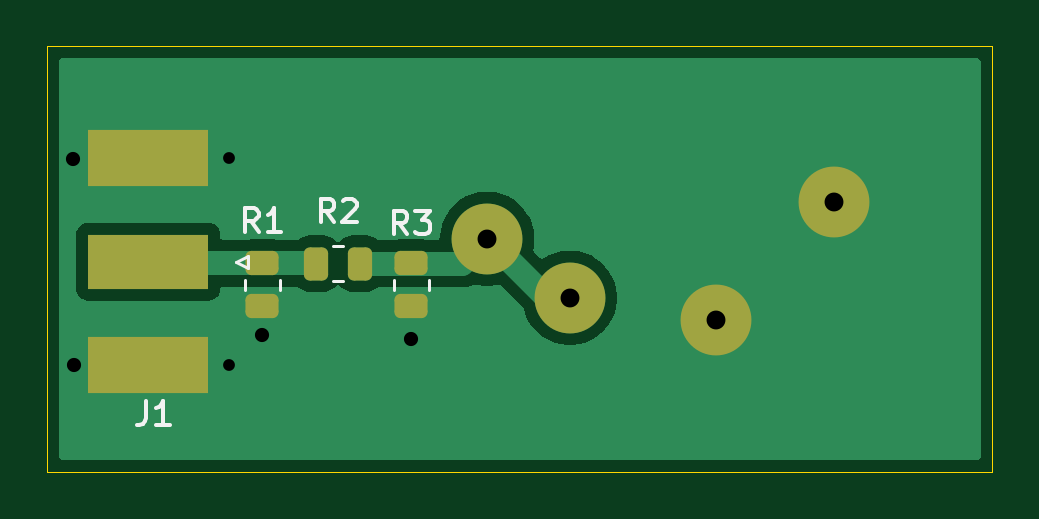
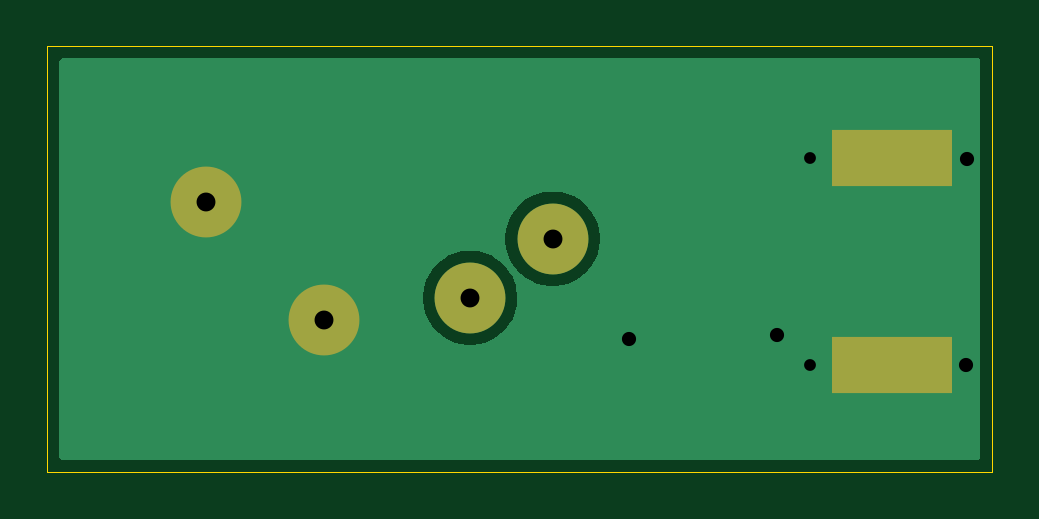
Circuit board: 13 layer files. Board 40.0 x 18.0 mm.
- bottom_copper: Tłumik-do-sondy-w-cz-B_Cu.gbr (6042 bytes)
- bottom_mask: Tłumik-do-sondy-w-cz-B_Mask.gbr (757 bytes)
- paste: Tłumik-do-sondy-w-cz-B_Paste.gbr (584 bytes)
- bottom_silk: Tłumik-do-sondy-w-cz-B_Silkscreen.gbr (479 bytes)
- outline: Tłumik-do-sondy-w-cz-Edge_Cuts.gbr (638 bytes)
- top_copper: Tłumik-do-sondy-w-cz-F_Cu.gbr (11625 bytes)
- top_mask: Tłumik-do-sondy-w-cz-F_Mask.gbr (1824 bytes)
- paste: Tłumik-do-sondy-w-cz-F_Paste.gbr (1651 bytes)
- top_silk: Tłumik-do-sondy-w-cz-F_Silkscreen.gbr (4746 bytes)
- inner_copper: Tłumik-do-sondy-w-cz-In1_Cu.gbr (5750 bytes)
- inner_copper: Tłumik-do-sondy-w-cz-In2_Cu.gbr (5750 bytes)
- drill: Tłumik-do-sondy-w-cz-NPTH.drl (281 bytes)
- drill: Tłumik-do-sondy-w-cz-PTH.drl (609 bytes)

=== bottom_copper: Tłumik-do-sondy-w-cz-B_Cu.gbr ===
%TF.GenerationSoftware,KiCad,Pcbnew,9.0.5*%
%TF.CreationDate,2025-10-20T01:08:57+02:00*%
%TF.ProjectId,T_umik-do-sondy-w-cz,5442756d-696b-42d6-946f-2d736f6e6479,rev?*%
%TF.SameCoordinates,Original*%
%TF.FileFunction,Copper,L4,Bot*%
%TF.FilePolarity,Positive*%
%FSLAX46Y46*%
G04 Gerber Fmt 4.6, Leading zero omitted, Abs format (unit mm)*
G04 Created by KiCad (PCBNEW 9.0.5) date 2025-10-20 01:08:57*
%MOMM*%
%LPD*%
G01*
G04 APERTURE LIST*
%TA.AperFunction,ComponentPad*%
%ADD10C,3.000000*%
%TD*%
%TA.AperFunction,SMDPad,CuDef*%
%ADD11R,5.080000X2.420000*%
%TD*%
%TA.AperFunction,SMDPad,CuDef*%
%ADD12R,0.950000X0.460000*%
%TD*%
%TA.AperFunction,ComponentPad*%
%ADD13C,1.000000*%
%TD*%
%TA.AperFunction,ViaPad*%
%ADD14C,1.000000*%
%TD*%
G04 APERTURE END LIST*
D10*
%TO.P,L2,1*%
%TO.N,GND*%
X128100000Y-73200000D03*
%TO.P,L2,2*%
X133100000Y-68200000D03*
%TD*%
%TO.P,L1,2*%
%TO.N,Net-(L1-Pad1)*%
X118410000Y-69750000D03*
%TO.P,L1,1*%
X121910000Y-72250000D03*
%TD*%
D11*
%TO.P,J1,2,Ext*%
%TO.N,GND*%
X104060000Y-66340000D03*
X104060000Y-75100000D03*
D12*
X107050000Y-66340000D03*
X107050000Y-75100000D03*
D13*
X107500000Y-66340000D03*
X107500000Y-75100000D03*
%TD*%
D14*
%TO.N,GND*%
X108900000Y-73800000D03*
X115200000Y-74000000D03*
X100890000Y-66360000D03*
X100910000Y-75070000D03*
%TD*%
%TA.AperFunction,Conductor*%
%TO.N,GND*%
G36*
X139242539Y-62120185D02*
G01*
X139288294Y-62172989D01*
X139299500Y-62224500D01*
X139299500Y-78975500D01*
X139279815Y-79042539D01*
X139227011Y-79088294D01*
X139175500Y-79099500D01*
X100424500Y-79099500D01*
X100357461Y-79079815D01*
X100311706Y-79027011D01*
X100300500Y-78975500D01*
X100300500Y-72118872D01*
X119909500Y-72118872D01*
X119909500Y-72381127D01*
X119936123Y-72583339D01*
X119943730Y-72641116D01*
X120011602Y-72894418D01*
X120011605Y-72894428D01*
X120111953Y-73136690D01*
X120111958Y-73136700D01*
X120243075Y-73363803D01*
X120402718Y-73571851D01*
X120402726Y-73571860D01*
X120588140Y-73757274D01*
X120588148Y-73757281D01*
X120796196Y-73916924D01*
X121023299Y-74048041D01*
X121023309Y-74048046D01*
X121265571Y-74148394D01*
X121265581Y-74148398D01*
X121518884Y-74216270D01*
X121778880Y-74250500D01*
X121778887Y-74250500D01*
X122041113Y-74250500D01*
X122041120Y-74250500D01*
X122301116Y-74216270D01*
X122554419Y-74148398D01*
X122796697Y-74048043D01*
X123023803Y-73916924D01*
X123231851Y-73757282D01*
X123231855Y-73757277D01*
X123231860Y-73757274D01*
X123417274Y-73571860D01*
X123417277Y-73571855D01*
X123417282Y-73571851D01*
X123576924Y-73363803D01*
X123708043Y-73136697D01*
X123808398Y-72894419D01*
X123876270Y-72641116D01*
X123910500Y-72381120D01*
X123910500Y-72118880D01*
X123876270Y-71858884D01*
X123808398Y-71605581D01*
X123730254Y-71416924D01*
X123708046Y-71363309D01*
X123708041Y-71363299D01*
X123576924Y-71136196D01*
X123417281Y-70928148D01*
X123417274Y-70928140D01*
X123231860Y-70742726D01*
X123231851Y-70742718D01*
X123023803Y-70583075D01*
X122796700Y-70451958D01*
X122796690Y-70451953D01*
X122554428Y-70351605D01*
X122554421Y-70351603D01*
X122554419Y-70351602D01*
X122301116Y-70283730D01*
X122243339Y-70276123D01*
X122041127Y-70249500D01*
X122041120Y-70249500D01*
X121778880Y-70249500D01*
X121778872Y-70249500D01*
X121547772Y-70279926D01*
X121518884Y-70283730D01*
X121265581Y-70351602D01*
X121265571Y-70351605D01*
X121023309Y-70451953D01*
X121023299Y-70451958D01*
X120796196Y-70583075D01*
X120588148Y-70742718D01*
X120402718Y-70928148D01*
X120243075Y-71136196D01*
X120111958Y-71363299D01*
X120111953Y-71363309D01*
X120011605Y-71605571D01*
X120011602Y-71605581D01*
X119981944Y-71716269D01*
X119943730Y-71858885D01*
X119909500Y-72118872D01*
X100300500Y-72118872D01*
X100300500Y-69618872D01*
X116409500Y-69618872D01*
X116409500Y-69881127D01*
X116436123Y-70083339D01*
X116443730Y-70141116D01*
X116500130Y-70351605D01*
X116511602Y-70394418D01*
X116511605Y-70394428D01*
X116611953Y-70636690D01*
X116611958Y-70636700D01*
X116743075Y-70863803D01*
X116902718Y-71071851D01*
X116902726Y-71071860D01*
X117088140Y-71257274D01*
X117088148Y-71257281D01*
X117296196Y-71416924D01*
X117523299Y-71548041D01*
X117523309Y-71548046D01*
X117765571Y-71648394D01*
X117765581Y-71648398D01*
X118018884Y-71716270D01*
X118278880Y-71750500D01*
X118278887Y-71750500D01*
X118541113Y-71750500D01*
X118541120Y-71750500D01*
X118801116Y-71716270D01*
X119054419Y-71648398D01*
X119296697Y-71548043D01*
X119523803Y-71416924D01*
X119731851Y-71257282D01*
X119731855Y-71257277D01*
X119731860Y-71257274D01*
X119917274Y-71071860D01*
X119917277Y-71071855D01*
X119917282Y-71071851D01*
X120076924Y-70863803D01*
X120208043Y-70636697D01*
X120308398Y-70394419D01*
X120376270Y-70141116D01*
X120410500Y-69881120D01*
X120410500Y-69618880D01*
X120376270Y-69358884D01*
X120308398Y-69105581D01*
X120308394Y-69105571D01*
X120208046Y-68863309D01*
X120208041Y-68863299D01*
X120076924Y-68636196D01*
X119917281Y-68428148D01*
X119917274Y-68428140D01*
X119731860Y-68242726D01*
X119731851Y-68242718D01*
X119523803Y-68083075D01*
X119296700Y-67951958D01*
X119296690Y-67951953D01*
X119054428Y-67851605D01*
X119054421Y-67851603D01*
X119054419Y-67851602D01*
X118801116Y-67783730D01*
X118743339Y-67776123D01*
X118541127Y-67749500D01*
X118541120Y-67749500D01*
X118278880Y-67749500D01*
X118278872Y-67749500D01*
X118047772Y-67779926D01*
X118018884Y-67783730D01*
X117765581Y-67851602D01*
X117765571Y-67851605D01*
X117523309Y-67951953D01*
X117523299Y-67951958D01*
X117296196Y-68083075D01*
X117088148Y-68242718D01*
X116902718Y-68428148D01*
X116743075Y-68636196D01*
X116611958Y-68863299D01*
X116611953Y-68863309D01*
X116511605Y-69105571D01*
X116511602Y-69105581D01*
X116443730Y-69358885D01*
X116409500Y-69618872D01*
X100300500Y-69618872D01*
X100300500Y-62224500D01*
X100320185Y-62157461D01*
X100372989Y-62111706D01*
X100424500Y-62100500D01*
X139175500Y-62100500D01*
X139242539Y-62120185D01*
G37*
%TD.AperFunction*%
%TD*%
M02*

=== bottom_mask: Tłumik-do-sondy-w-cz-B_Mask.gbr ===
%TF.GenerationSoftware,KiCad,Pcbnew,9.0.5*%
%TF.CreationDate,2025-10-20T01:08:57+02:00*%
%TF.ProjectId,T_umik-do-sondy-w-cz,5442756d-696b-42d6-946f-2d736f6e6479,rev?*%
%TF.SameCoordinates,Original*%
%TF.FileFunction,Soldermask,Bot*%
%TF.FilePolarity,Negative*%
%FSLAX46Y46*%
G04 Gerber Fmt 4.6, Leading zero omitted, Abs format (unit mm)*
G04 Created by KiCad (PCBNEW 9.0.5) date 2025-10-20 01:08:57*
%MOMM*%
%LPD*%
G01*
G04 APERTURE LIST*
%ADD10C,3.000000*%
%ADD11R,5.080000X2.420000*%
G04 APERTURE END LIST*
D10*
%TO.C,L2*%
X128100000Y-73200000D03*
X133100000Y-68200000D03*
%TD*%
%TO.C,L1*%
X118410000Y-69750000D03*
X121910000Y-72250000D03*
%TD*%
D11*
%TO.C,J1*%
X104060000Y-66340000D03*
X104060000Y-75100000D03*
%TD*%
M02*

=== paste: Tłumik-do-sondy-w-cz-B_Paste.gbr ===
%TF.GenerationSoftware,KiCad,Pcbnew,9.0.5*%
%TF.CreationDate,2025-10-20T01:08:57+02:00*%
%TF.ProjectId,T_umik-do-sondy-w-cz,5442756d-696b-42d6-946f-2d736f6e6479,rev?*%
%TF.SameCoordinates,Original*%
%TF.FileFunction,Paste,Bot*%
%TF.FilePolarity,Positive*%
%FSLAX46Y46*%
G04 Gerber Fmt 4.6, Leading zero omitted, Abs format (unit mm)*
G04 Created by KiCad (PCBNEW 9.0.5) date 2025-10-20 01:08:57*
%MOMM*%
%LPD*%
G01*
G04 APERTURE LIST*
%ADD10R,5.080000X2.420000*%
G04 APERTURE END LIST*
D10*
%TO.C,J1*%
X104060000Y-66340000D03*
X104060000Y-75100000D03*
%TD*%
M02*

=== bottom_silk: Tłumik-do-sondy-w-cz-B_Silkscreen.gbr ===
%TF.GenerationSoftware,KiCad,Pcbnew,9.0.5*%
%TF.CreationDate,2025-10-20T01:08:57+02:00*%
%TF.ProjectId,T_umik-do-sondy-w-cz,5442756d-696b-42d6-946f-2d736f6e6479,rev?*%
%TF.SameCoordinates,Original*%
%TF.FileFunction,Legend,Bot*%
%TF.FilePolarity,Positive*%
%FSLAX46Y46*%
G04 Gerber Fmt 4.6, Leading zero omitted, Abs format (unit mm)*
G04 Created by KiCad (PCBNEW 9.0.5) date 2025-10-20 01:08:57*
%MOMM*%
%LPD*%
G01*
G04 APERTURE LIST*
G04 APERTURE END LIST*
M02*

=== outline: Tłumik-do-sondy-w-cz-Edge_Cuts.gbr ===
%TF.GenerationSoftware,KiCad,Pcbnew,9.0.5*%
%TF.CreationDate,2025-10-20T01:08:57+02:00*%
%TF.ProjectId,T_umik-do-sondy-w-cz,5442756d-696b-42d6-946f-2d736f6e6479,rev?*%
%TF.SameCoordinates,Original*%
%TF.FileFunction,Profile,NP*%
%FSLAX46Y46*%
G04 Gerber Fmt 4.6, Leading zero omitted, Abs format (unit mm)*
G04 Created by KiCad (PCBNEW 9.0.5) date 2025-10-20 01:08:57*
%MOMM*%
%LPD*%
G01*
G04 APERTURE LIST*
%TA.AperFunction,Profile*%
%ADD10C,0.050000*%
%TD*%
G04 APERTURE END LIST*
D10*
X99800000Y-61600000D02*
X139800000Y-61600000D01*
X139800000Y-79600000D01*
X99800000Y-79600000D01*
X99800000Y-61600000D01*
M02*

=== top_copper: Tłumik-do-sondy-w-cz-F_Cu.gbr (11625 bytes, source omitted) ===
=== top_mask: Tłumik-do-sondy-w-cz-F_Mask.gbr (1824 bytes, source withheld) ===
=== paste: Tłumik-do-sondy-w-cz-F_Paste.gbr (1651 bytes, source withheld) ===
=== top_silk: Tłumik-do-sondy-w-cz-F_Silkscreen.gbr ===
%TF.GenerationSoftware,KiCad,Pcbnew,9.0.5*%
%TF.CreationDate,2025-10-20T01:08:57+02:00*%
%TF.ProjectId,T_umik-do-sondy-w-cz,5442756d-696b-42d6-946f-2d736f6e6479,rev?*%
%TF.SameCoordinates,Original*%
%TF.FileFunction,Legend,Top*%
%TF.FilePolarity,Positive*%
%FSLAX46Y46*%
G04 Gerber Fmt 4.6, Leading zero omitted, Abs format (unit mm)*
G04 Created by KiCad (PCBNEW 9.0.5) date 2025-10-20 01:08:57*
%MOMM*%
%LPD*%
G01*
G04 APERTURE LIST*
%ADD10C,0.150000*%
%ADD11C,0.120000*%
G04 APERTURE END LIST*
D10*
X115033333Y-69554819D02*
X114700000Y-69078628D01*
X114461905Y-69554819D02*
X114461905Y-68554819D01*
X114461905Y-68554819D02*
X114842857Y-68554819D01*
X114842857Y-68554819D02*
X114938095Y-68602438D01*
X114938095Y-68602438D02*
X114985714Y-68650057D01*
X114985714Y-68650057D02*
X115033333Y-68745295D01*
X115033333Y-68745295D02*
X115033333Y-68888152D01*
X115033333Y-68888152D02*
X114985714Y-68983390D01*
X114985714Y-68983390D02*
X114938095Y-69031009D01*
X114938095Y-69031009D02*
X114842857Y-69078628D01*
X114842857Y-69078628D02*
X114461905Y-69078628D01*
X115366667Y-68554819D02*
X115985714Y-68554819D01*
X115985714Y-68554819D02*
X115652381Y-68935771D01*
X115652381Y-68935771D02*
X115795238Y-68935771D01*
X115795238Y-68935771D02*
X115890476Y-68983390D01*
X115890476Y-68983390D02*
X115938095Y-69031009D01*
X115938095Y-69031009D02*
X115985714Y-69126247D01*
X115985714Y-69126247D02*
X115985714Y-69364342D01*
X115985714Y-69364342D02*
X115938095Y-69459580D01*
X115938095Y-69459580D02*
X115890476Y-69507200D01*
X115890476Y-69507200D02*
X115795238Y-69554819D01*
X115795238Y-69554819D02*
X115509524Y-69554819D01*
X115509524Y-69554819D02*
X115414286Y-69507200D01*
X115414286Y-69507200D02*
X115366667Y-69459580D01*
X103976666Y-76624819D02*
X103976666Y-77339104D01*
X103976666Y-77339104D02*
X103929047Y-77481961D01*
X103929047Y-77481961D02*
X103833809Y-77577200D01*
X103833809Y-77577200D02*
X103690952Y-77624819D01*
X103690952Y-77624819D02*
X103595714Y-77624819D01*
X104976666Y-77624819D02*
X104405238Y-77624819D01*
X104690952Y-77624819D02*
X104690952Y-76624819D01*
X104690952Y-76624819D02*
X104595714Y-76767676D01*
X104595714Y-76767676D02*
X104500476Y-76862914D01*
X104500476Y-76862914D02*
X104405238Y-76910533D01*
X111933333Y-69054819D02*
X111600000Y-68578628D01*
X111361905Y-69054819D02*
X111361905Y-68054819D01*
X111361905Y-68054819D02*
X111742857Y-68054819D01*
X111742857Y-68054819D02*
X111838095Y-68102438D01*
X111838095Y-68102438D02*
X111885714Y-68150057D01*
X111885714Y-68150057D02*
X111933333Y-68245295D01*
X111933333Y-68245295D02*
X111933333Y-68388152D01*
X111933333Y-68388152D02*
X111885714Y-68483390D01*
X111885714Y-68483390D02*
X111838095Y-68531009D01*
X111838095Y-68531009D02*
X111742857Y-68578628D01*
X111742857Y-68578628D02*
X111361905Y-68578628D01*
X112314286Y-68150057D02*
X112361905Y-68102438D01*
X112361905Y-68102438D02*
X112457143Y-68054819D01*
X112457143Y-68054819D02*
X112695238Y-68054819D01*
X112695238Y-68054819D02*
X112790476Y-68102438D01*
X112790476Y-68102438D02*
X112838095Y-68150057D01*
X112838095Y-68150057D02*
X112885714Y-68245295D01*
X112885714Y-68245295D02*
X112885714Y-68340533D01*
X112885714Y-68340533D02*
X112838095Y-68483390D01*
X112838095Y-68483390D02*
X112266667Y-69054819D01*
X112266667Y-69054819D02*
X112885714Y-69054819D01*
X108733333Y-69454819D02*
X108400000Y-68978628D01*
X108161905Y-69454819D02*
X108161905Y-68454819D01*
X108161905Y-68454819D02*
X108542857Y-68454819D01*
X108542857Y-68454819D02*
X108638095Y-68502438D01*
X108638095Y-68502438D02*
X108685714Y-68550057D01*
X108685714Y-68550057D02*
X108733333Y-68645295D01*
X108733333Y-68645295D02*
X108733333Y-68788152D01*
X108733333Y-68788152D02*
X108685714Y-68883390D01*
X108685714Y-68883390D02*
X108638095Y-68931009D01*
X108638095Y-68931009D02*
X108542857Y-68978628D01*
X108542857Y-68978628D02*
X108161905Y-68978628D01*
X109685714Y-69454819D02*
X109114286Y-69454819D01*
X109400000Y-69454819D02*
X109400000Y-68454819D01*
X109400000Y-68454819D02*
X109304762Y-68597676D01*
X109304762Y-68597676D02*
X109209524Y-68692914D01*
X109209524Y-68692914D02*
X109114286Y-68740533D01*
D11*
%TO.C,R3*%
X115935000Y-71472936D02*
X115935000Y-71927064D01*
X114465000Y-71472936D02*
X114465000Y-71927064D01*
%TO.C,J1*%
X107780000Y-70720000D02*
X108280000Y-70470000D01*
X108280000Y-70470000D02*
X108280000Y-70970000D01*
X108280000Y-70970000D02*
X107780000Y-70720000D01*
%TO.C,R2*%
X111872936Y-70065000D02*
X112327064Y-70065000D01*
X111872936Y-71535000D02*
X112327064Y-71535000D01*
%TO.C,R1*%
X108165000Y-71472936D02*
X108165000Y-71927064D01*
X109635000Y-71472936D02*
X109635000Y-71927064D01*
%TD*%
M02*

=== inner_copper: Tłumik-do-sondy-w-cz-In1_Cu.gbr ===
%TF.GenerationSoftware,KiCad,Pcbnew,9.0.5*%
%TF.CreationDate,2025-10-20T01:08:57+02:00*%
%TF.ProjectId,T_umik-do-sondy-w-cz,5442756d-696b-42d6-946f-2d736f6e6479,rev?*%
%TF.SameCoordinates,Original*%
%TF.FileFunction,Copper,L2,Inr*%
%TF.FilePolarity,Positive*%
%FSLAX46Y46*%
G04 Gerber Fmt 4.6, Leading zero omitted, Abs format (unit mm)*
G04 Created by KiCad (PCBNEW 9.0.5) date 2025-10-20 01:08:57*
%MOMM*%
%LPD*%
G01*
G04 APERTURE LIST*
%TA.AperFunction,ComponentPad*%
%ADD10C,3.000000*%
%TD*%
%TA.AperFunction,ComponentPad*%
%ADD11C,1.000000*%
%TD*%
%TA.AperFunction,ViaPad*%
%ADD12C,1.000000*%
%TD*%
G04 APERTURE END LIST*
D10*
%TO.N,GND*%
%TO.C,L2*%
X128100000Y-73200000D03*
X133100000Y-68200000D03*
%TD*%
%TO.N,Net-(L1-Pad1)*%
%TO.C,L1*%
X118410000Y-69750000D03*
X121910000Y-72250000D03*
%TD*%
D11*
%TO.N,GND*%
%TO.C,J1*%
X107500000Y-66340000D03*
X107500000Y-75100000D03*
%TD*%
D12*
%TO.N,GND*%
X108900000Y-73800000D03*
X115200000Y-74000000D03*
X100890000Y-66360000D03*
X100910000Y-75070000D03*
%TD*%
%TA.AperFunction,Conductor*%
%TO.N,GND*%
G36*
X139242539Y-62120185D02*
G01*
X139288294Y-62172989D01*
X139299500Y-62224500D01*
X139299500Y-78975500D01*
X139279815Y-79042539D01*
X139227011Y-79088294D01*
X139175500Y-79099500D01*
X100424500Y-79099500D01*
X100357461Y-79079815D01*
X100311706Y-79027011D01*
X100300500Y-78975500D01*
X100300500Y-72118872D01*
X119909500Y-72118872D01*
X119909500Y-72381127D01*
X119936123Y-72583339D01*
X119943730Y-72641116D01*
X120011602Y-72894418D01*
X120011605Y-72894428D01*
X120111953Y-73136690D01*
X120111958Y-73136700D01*
X120243075Y-73363803D01*
X120402718Y-73571851D01*
X120402726Y-73571860D01*
X120588140Y-73757274D01*
X120588148Y-73757281D01*
X120796196Y-73916924D01*
X121023299Y-74048041D01*
X121023309Y-74048046D01*
X121265571Y-74148394D01*
X121265581Y-74148398D01*
X121518884Y-74216270D01*
X121778880Y-74250500D01*
X121778887Y-74250500D01*
X122041113Y-74250500D01*
X122041120Y-74250500D01*
X122301116Y-74216270D01*
X122554419Y-74148398D01*
X122796697Y-74048043D01*
X123023803Y-73916924D01*
X123231851Y-73757282D01*
X123231855Y-73757277D01*
X123231860Y-73757274D01*
X123417274Y-73571860D01*
X123417277Y-73571855D01*
X123417282Y-73571851D01*
X123576924Y-73363803D01*
X123708043Y-73136697D01*
X123808398Y-72894419D01*
X123876270Y-72641116D01*
X123910500Y-72381120D01*
X123910500Y-72118880D01*
X123876270Y-71858884D01*
X123808398Y-71605581D01*
X123730254Y-71416924D01*
X123708046Y-71363309D01*
X123708041Y-71363299D01*
X123576924Y-71136196D01*
X123417281Y-70928148D01*
X123417274Y-70928140D01*
X123231860Y-70742726D01*
X123231851Y-70742718D01*
X123023803Y-70583075D01*
X122796700Y-70451958D01*
X122796690Y-70451953D01*
X122554428Y-70351605D01*
X122554421Y-70351603D01*
X122554419Y-70351602D01*
X122301116Y-70283730D01*
X122243339Y-70276123D01*
X122041127Y-70249500D01*
X122041120Y-70249500D01*
X121778880Y-70249500D01*
X121778872Y-70249500D01*
X121547772Y-70279926D01*
X121518884Y-70283730D01*
X121265581Y-70351602D01*
X121265571Y-70351605D01*
X121023309Y-70451953D01*
X121023299Y-70451958D01*
X120796196Y-70583075D01*
X120588148Y-70742718D01*
X120402718Y-70928148D01*
X120243075Y-71136196D01*
X120111958Y-71363299D01*
X120111953Y-71363309D01*
X120011605Y-71605571D01*
X120011602Y-71605581D01*
X119981944Y-71716269D01*
X119943730Y-71858885D01*
X119909500Y-72118872D01*
X100300500Y-72118872D01*
X100300500Y-69618872D01*
X116409500Y-69618872D01*
X116409500Y-69881127D01*
X116436123Y-70083339D01*
X116443730Y-70141116D01*
X116500130Y-70351605D01*
X116511602Y-70394418D01*
X116511605Y-70394428D01*
X116611953Y-70636690D01*
X116611958Y-70636700D01*
X116743075Y-70863803D01*
X116902718Y-71071851D01*
X116902726Y-71071860D01*
X117088140Y-71257274D01*
X117088148Y-71257281D01*
X117296196Y-71416924D01*
X117523299Y-71548041D01*
X117523309Y-71548046D01*
X117765571Y-71648394D01*
X117765581Y-71648398D01*
X118018884Y-71716270D01*
X118278880Y-71750500D01*
X118278887Y-71750500D01*
X118541113Y-71750500D01*
X118541120Y-71750500D01*
X118801116Y-71716270D01*
X119054419Y-71648398D01*
X119296697Y-71548043D01*
X119523803Y-71416924D01*
X119731851Y-71257282D01*
X119731855Y-71257277D01*
X119731860Y-71257274D01*
X119917274Y-71071860D01*
X119917277Y-71071855D01*
X119917282Y-71071851D01*
X120076924Y-70863803D01*
X120208043Y-70636697D01*
X120308398Y-70394419D01*
X120376270Y-70141116D01*
X120410500Y-69881120D01*
X120410500Y-69618880D01*
X120376270Y-69358884D01*
X120308398Y-69105581D01*
X120308394Y-69105571D01*
X120208046Y-68863309D01*
X120208041Y-68863299D01*
X120076924Y-68636196D01*
X119917281Y-68428148D01*
X119917274Y-68428140D01*
X119731860Y-68242726D01*
X119731851Y-68242718D01*
X119523803Y-68083075D01*
X119296700Y-67951958D01*
X119296690Y-67951953D01*
X119054428Y-67851605D01*
X119054421Y-67851603D01*
X119054419Y-67851602D01*
X118801116Y-67783730D01*
X118743339Y-67776123D01*
X118541127Y-67749500D01*
X118541120Y-67749500D01*
X118278880Y-67749500D01*
X118278872Y-67749500D01*
X118047772Y-67779926D01*
X118018884Y-67783730D01*
X117765581Y-67851602D01*
X117765571Y-67851605D01*
X117523309Y-67951953D01*
X117523299Y-67951958D01*
X117296196Y-68083075D01*
X117088148Y-68242718D01*
X116902718Y-68428148D01*
X116743075Y-68636196D01*
X116611958Y-68863299D01*
X116611953Y-68863309D01*
X116511605Y-69105571D01*
X116511602Y-69105581D01*
X116443730Y-69358885D01*
X116409500Y-69618872D01*
X100300500Y-69618872D01*
X100300500Y-62224500D01*
X100320185Y-62157461D01*
X100372989Y-62111706D01*
X100424500Y-62100500D01*
X139175500Y-62100500D01*
X139242539Y-62120185D01*
G37*
%TD.AperFunction*%
%TD*%
M02*

=== inner_copper: Tłumik-do-sondy-w-cz-In2_Cu.gbr ===
%TF.GenerationSoftware,KiCad,Pcbnew,9.0.5*%
%TF.CreationDate,2025-10-20T01:08:57+02:00*%
%TF.ProjectId,T_umik-do-sondy-w-cz,5442756d-696b-42d6-946f-2d736f6e6479,rev?*%
%TF.SameCoordinates,Original*%
%TF.FileFunction,Copper,L3,Inr*%
%TF.FilePolarity,Positive*%
%FSLAX46Y46*%
G04 Gerber Fmt 4.6, Leading zero omitted, Abs format (unit mm)*
G04 Created by KiCad (PCBNEW 9.0.5) date 2025-10-20 01:08:57*
%MOMM*%
%LPD*%
G01*
G04 APERTURE LIST*
%TA.AperFunction,ComponentPad*%
%ADD10C,3.000000*%
%TD*%
%TA.AperFunction,ComponentPad*%
%ADD11C,1.000000*%
%TD*%
%TA.AperFunction,ViaPad*%
%ADD12C,1.000000*%
%TD*%
G04 APERTURE END LIST*
D10*
%TO.N,GND*%
%TO.C,L2*%
X128100000Y-73200000D03*
X133100000Y-68200000D03*
%TD*%
%TO.N,Net-(L1-Pad1)*%
%TO.C,L1*%
X118410000Y-69750000D03*
X121910000Y-72250000D03*
%TD*%
D11*
%TO.N,GND*%
%TO.C,J1*%
X107500000Y-66340000D03*
X107500000Y-75100000D03*
%TD*%
D12*
%TO.N,GND*%
X108900000Y-73800000D03*
X115200000Y-74000000D03*
X100890000Y-66360000D03*
X100910000Y-75070000D03*
%TD*%
%TA.AperFunction,Conductor*%
%TO.N,GND*%
G36*
X139242539Y-62120185D02*
G01*
X139288294Y-62172989D01*
X139299500Y-62224500D01*
X139299500Y-78975500D01*
X139279815Y-79042539D01*
X139227011Y-79088294D01*
X139175500Y-79099500D01*
X100424500Y-79099500D01*
X100357461Y-79079815D01*
X100311706Y-79027011D01*
X100300500Y-78975500D01*
X100300500Y-72118872D01*
X119909500Y-72118872D01*
X119909500Y-72381127D01*
X119936123Y-72583339D01*
X119943730Y-72641116D01*
X120011602Y-72894418D01*
X120011605Y-72894428D01*
X120111953Y-73136690D01*
X120111958Y-73136700D01*
X120243075Y-73363803D01*
X120402718Y-73571851D01*
X120402726Y-73571860D01*
X120588140Y-73757274D01*
X120588148Y-73757281D01*
X120796196Y-73916924D01*
X121023299Y-74048041D01*
X121023309Y-74048046D01*
X121265571Y-74148394D01*
X121265581Y-74148398D01*
X121518884Y-74216270D01*
X121778880Y-74250500D01*
X121778887Y-74250500D01*
X122041113Y-74250500D01*
X122041120Y-74250500D01*
X122301116Y-74216270D01*
X122554419Y-74148398D01*
X122796697Y-74048043D01*
X123023803Y-73916924D01*
X123231851Y-73757282D01*
X123231855Y-73757277D01*
X123231860Y-73757274D01*
X123417274Y-73571860D01*
X123417277Y-73571855D01*
X123417282Y-73571851D01*
X123576924Y-73363803D01*
X123708043Y-73136697D01*
X123808398Y-72894419D01*
X123876270Y-72641116D01*
X123910500Y-72381120D01*
X123910500Y-72118880D01*
X123876270Y-71858884D01*
X123808398Y-71605581D01*
X123730254Y-71416924D01*
X123708046Y-71363309D01*
X123708041Y-71363299D01*
X123576924Y-71136196D01*
X123417281Y-70928148D01*
X123417274Y-70928140D01*
X123231860Y-70742726D01*
X123231851Y-70742718D01*
X123023803Y-70583075D01*
X122796700Y-70451958D01*
X122796690Y-70451953D01*
X122554428Y-70351605D01*
X122554421Y-70351603D01*
X122554419Y-70351602D01*
X122301116Y-70283730D01*
X122243339Y-70276123D01*
X122041127Y-70249500D01*
X122041120Y-70249500D01*
X121778880Y-70249500D01*
X121778872Y-70249500D01*
X121547772Y-70279926D01*
X121518884Y-70283730D01*
X121265581Y-70351602D01*
X121265571Y-70351605D01*
X121023309Y-70451953D01*
X121023299Y-70451958D01*
X120796196Y-70583075D01*
X120588148Y-70742718D01*
X120402718Y-70928148D01*
X120243075Y-71136196D01*
X120111958Y-71363299D01*
X120111953Y-71363309D01*
X120011605Y-71605571D01*
X120011602Y-71605581D01*
X119981944Y-71716269D01*
X119943730Y-71858885D01*
X119909500Y-72118872D01*
X100300500Y-72118872D01*
X100300500Y-69618872D01*
X116409500Y-69618872D01*
X116409500Y-69881127D01*
X116436123Y-70083339D01*
X116443730Y-70141116D01*
X116500130Y-70351605D01*
X116511602Y-70394418D01*
X116511605Y-70394428D01*
X116611953Y-70636690D01*
X116611958Y-70636700D01*
X116743075Y-70863803D01*
X116902718Y-71071851D01*
X116902726Y-71071860D01*
X117088140Y-71257274D01*
X117088148Y-71257281D01*
X117296196Y-71416924D01*
X117523299Y-71548041D01*
X117523309Y-71548046D01*
X117765571Y-71648394D01*
X117765581Y-71648398D01*
X118018884Y-71716270D01*
X118278880Y-71750500D01*
X118278887Y-71750500D01*
X118541113Y-71750500D01*
X118541120Y-71750500D01*
X118801116Y-71716270D01*
X119054419Y-71648398D01*
X119296697Y-71548043D01*
X119523803Y-71416924D01*
X119731851Y-71257282D01*
X119731855Y-71257277D01*
X119731860Y-71257274D01*
X119917274Y-71071860D01*
X119917277Y-71071855D01*
X119917282Y-71071851D01*
X120076924Y-70863803D01*
X120208043Y-70636697D01*
X120308398Y-70394419D01*
X120376270Y-70141116D01*
X120410500Y-69881120D01*
X120410500Y-69618880D01*
X120376270Y-69358884D01*
X120308398Y-69105581D01*
X120308394Y-69105571D01*
X120208046Y-68863309D01*
X120208041Y-68863299D01*
X120076924Y-68636196D01*
X119917281Y-68428148D01*
X119917274Y-68428140D01*
X119731860Y-68242726D01*
X119731851Y-68242718D01*
X119523803Y-68083075D01*
X119296700Y-67951958D01*
X119296690Y-67951953D01*
X119054428Y-67851605D01*
X119054421Y-67851603D01*
X119054419Y-67851602D01*
X118801116Y-67783730D01*
X118743339Y-67776123D01*
X118541127Y-67749500D01*
X118541120Y-67749500D01*
X118278880Y-67749500D01*
X118278872Y-67749500D01*
X118047772Y-67779926D01*
X118018884Y-67783730D01*
X117765581Y-67851602D01*
X117765571Y-67851605D01*
X117523309Y-67951953D01*
X117523299Y-67951958D01*
X117296196Y-68083075D01*
X117088148Y-68242718D01*
X116902718Y-68428148D01*
X116743075Y-68636196D01*
X116611958Y-68863299D01*
X116611953Y-68863309D01*
X116511605Y-69105571D01*
X116511602Y-69105581D01*
X116443730Y-69358885D01*
X116409500Y-69618872D01*
X100300500Y-69618872D01*
X100300500Y-62224500D01*
X100320185Y-62157461D01*
X100372989Y-62111706D01*
X100424500Y-62100500D01*
X139175500Y-62100500D01*
X139242539Y-62120185D01*
G37*
%TD.AperFunction*%
%TD*%
M02*

=== drill: Tłumik-do-sondy-w-cz-NPTH.drl ===
M48
; DRILL file {KiCad 9.0.5} date 2025-10-20T01:09:00+0200
; FORMAT={-:-/ absolute / metric / decimal}
; #@! TF.CreationDate,2025-10-20T01:09:00+02:00
; #@! TF.GenerationSoftware,Kicad,Pcbnew,9.0.5
; #@! TF.FileFunction,NonPlated,1,4,NPTH
FMAT,2
METRIC
%
G90
G05
M30

=== drill: Tłumik-do-sondy-w-cz-PTH.drl ===
M48
; DRILL file {KiCad 9.0.5} date 2025-10-20T01:09:00+0200
; FORMAT={-:-/ absolute / metric / decimal}
; #@! TF.CreationDate,2025-10-20T01:09:00+02:00
; #@! TF.GenerationSoftware,Kicad,Pcbnew,9.0.5
; #@! TF.FileFunction,Plated,1,4,PTH
FMAT,2
METRIC
; #@! TA.AperFunction,Plated,PTH,ComponentDrill
T1C0.500
; #@! TA.AperFunction,Plated,PTH,ViaDrill
T2C0.600
; #@! TA.AperFunction,Plated,PTH,ComponentDrill
T3C0.800
%
G90
G05
T1
X107.5Y-66.34
X107.5Y-75.1
T2
X100.89Y-66.36
X100.91Y-75.07
X108.9Y-73.8
X115.2Y-74.0
T3
X118.41Y-69.75
X121.91Y-72.25
X128.1Y-73.2
X133.1Y-68.2
M30

